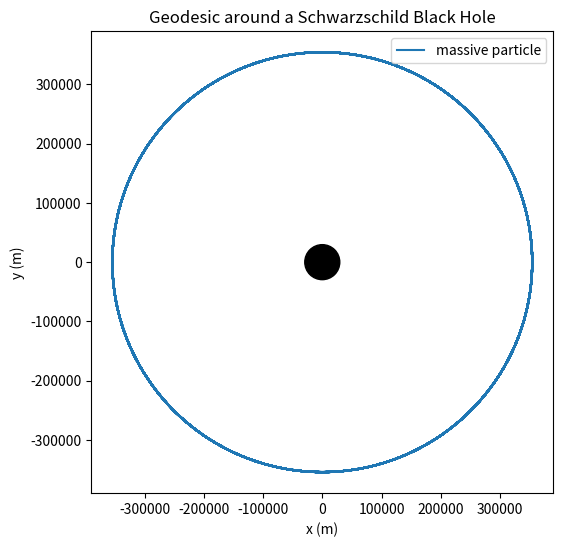
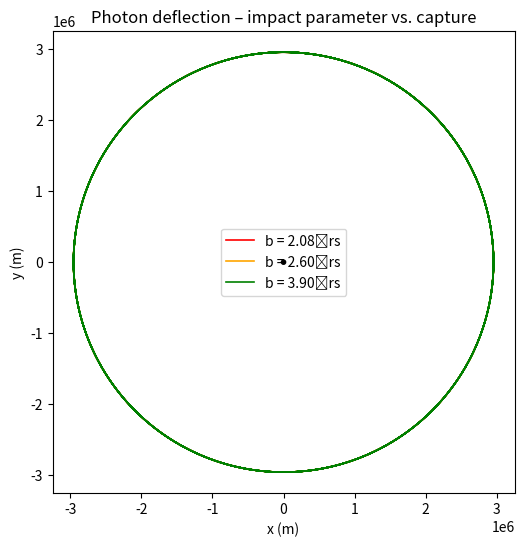

Here is the Python script that generated these plots, in order:

import numpy as np
from scipy.integrate import solve_ivp
import matplotlib.pyplot as plt

# ----------------------------------------------------------------------
#  Physical constants (SI)
# ----------------------------------------------------------------------
G = 6.67430e-11            # m³ kg⁻¹ s⁻²
c = 299_792_458.0          # m s⁻¹

# ----------------------------------------------------------------------
#  Helper functions
# ----------------------------------------------------------------------
def schwarzschild_radius(M_kg: float) -> float:
    """
    Schwarzschild radius rs = 2 G M / c²  (meters)

    Parameters
    ----------
    M_kg : float
        Mass of the black hole in kilograms.

    Returns
    -------
    float
        rs in meters.
    """
    return 2.0 * G * M_kg / c**2


# ----------------------------------------------------------------------
#  Schwarzschild black hole class
# ----------------------------------------------------------------------
class SchwarzschildBlackHole:
    """
    Encapsulates a static, spherically symmetric (Schwarzschild) BH.
    All motion is restricted to the equatorial plane θ = π/2.
    """

    def __init__(self, mass_kg: float):
        """
        Parameters
        ----------
        mass_kg : float
            Black‑hole mass in kilograms.
        """
        self.M = mass_kg                            # kg
        self.rs = schwarzschild_radius(mass_kg)     # meters

    # ------------------------------------------------------------------
    #  Conserved quantities for a circular timelike orbit
    # ------------------------------------------------------------------
    def circular_orbit_E_L(self, r: float):
        """
        Exact energy per unit rest mass (E) and angular momentum per unit
        rest mass (L) of a *stable* circular orbit at radius r (> 3 rs).

        The formulas are (geometrised units G = c = 1, M = rs/2)

            L² = M r / (1 - 3M/r)                (1)
            E² = (r - 2M)² / ( r (r - 3M) )      (2)

        Converting back to SI gives the same dimensionless numbers;
        we multiply by the appropriate powers of c to obtain J kg⁻¹ (energy)
        and m² s⁻¹ (angular momentum).

        Parameters
        ----------
        r : float
            Radius of the circular orbit (meters). Must be > 3 rs.

        Returns
        -------
        E : float
            Conserved energy per unit rest mass (J kg⁻¹).  For a particle at
            rest at infinity, E = c².
        L : float
            Conserved angular momentum per unit rest mass (m² s⁻¹).
        """
        if r <= 3 * self.rs:
            raise ValueError("Circular timelike orbits only exist for r > 3 rs.")

        # Geometrised mass M_geo = G M / c² (has dimensions of length)
        M_geo = G * self.M / c**2
        # Formulas (1)–(2) in geometrised units
        L2_geo = (M_geo * r) / (1.0 - 3.0 * M_geo / r)
        L_geo = np.sqrt(L2_geo)                      # meters
        E2_geo = ((r - 2.0 * M_geo) ** 2) / (r * (r - 3.0 * M_geo))
        E_geo = np.sqrt(E2_geo)                       # dimensionless ( = E / c² )

        # Convert to SI per‑unit‑mass quantities
        L = L_geo * c                               # m² s⁻¹
        E = E_geo * c**2                            # J kg⁻¹
        return E, L

    # ------------------------------------------------------------------
    #  Timelike (massive) geodesic integrator
    # ------------------------------------------------------------------
    def timelike_geodesic(self,
                         r0: float,
                         phi0: float = 0.0,
                         t0: float = 0.0,
                         E: float = None,
                         L: float = None,
                         dr0: float = None,
                         direction: int = -1,
                         tau_max: float = 1e5,
                         max_step: float = None):
        """
        Integrate a massive test‑particle trajectory.

        The equations of motion (using proper time τ as the independent
        variable) are from the Schwarzschild metric with conserved E and L:

            dt/dτ =  E / [ (1 - rs/r) c² ]               (3)
            dφ/dτ =  L / r²                              (4)
            (dr/dτ)² =  E²/c² - (1 - rs/r)(c² + L²/r²)   (5)

        For a given (E, L) the sign of dr/dτ is chosen by ``direction`` or,
        if ``dr0`` is supplied, by its sign.

        Parameters
        ----------
        r0 : float
            Initial radial coordinate (metres).
        phi0, t0 : float, optional
            Initial azimuthal angle (rad) and Schwarzschild coordinate time
            (seconds).  Default to 0.
        E, L : float, optional
            Conserved energy and angular momentum per unit rest mass.
            If omitted the function assumes a *circular* orbit at r0 and
            computes them from ``circular_orbit_E_L``.
        dr0 : float, optional
            Initial proper‑radial velocity dr/dτ (m s⁻¹).  If given, its sign
            overrides ``direction``.
        direction : int, optional
            +1 = outward, -1 = inward.  Used only if ``dr0`` is ``None``.
        tau_max : float, optional
            Maximum proper time to integrate (seconds).  The solver stops
            earlier if the particle crosses the horizon.
        max_step : float, optional
            Upper bound on the integration step‑size (seconds).  If omitted
            it is set automatically to tau_max/5000.

        Returns
        -------
        dict
            Keys ``'tau'``, ``'t'``, ``'r'``, ``'phi'``, ``'E'``, ``'L'``.
        """
        # ------------------------------------------------------------------
        #  Set default conserved quantities (circular orbit) if they are missing
        # ------------------------------------------------------------------
        if (E is None) or (L is None):
            E, L = self.circular_orbit_E_L(r0)
            # For a perfect circular orbit the radial proper velocity is zero
            if dr0 is None:
                dr0 = 0.0

        # ------------------------------------------------------------------
        #  ODE system in proper time τ
        # ------------------------------------------------------------------
        def ode(tau, y):
            """
            y = [t, r, phi]
            Returns dy/dτ.
            """
            t, r, phi = y
            # Guard against entering the singularity
            if r <= self.rs * 1.000001:
                # Freeze the solution – the integrator will stop shortly
                return [0.0, 0.0, 0.0]

            # (1 - rs/r) factor appears often
            factor = 1.0 - self.rs / r

            # ---- dt/dτ (eq. 3) ----
            dt_dtau = E / (factor * c**2)

            # ---- dφ/dτ (eq. 4) ----
            dphi_dtau = L / (r**2)

            # ---- (dr/dτ)² (eq. 5) ----
            radicand = (E**2) / (c**2) - factor * (c**2 + L**2 / (r**2))

            # If the radicand becomes negative the particle has reached a
            # turning point.  We set dr/dτ = 0 there – the sign will be
            # determined by the next step (the solver is adaptive enough).
            if radicand < 0.0:
                dr_dtau = 0.0
            else:
                # Sign choice – from user supplied dr0 or from generic direction
                sign = np.sign(dr0) if dr0 is not None else direction
                dr_dtau = sign * np.sqrt(radicand)

            return [dt_dtau, dr_dtau, dphi_dtau]

        # ------------------------------------------------------------------
        #  Integration
        # ------------------------------------------------------------------
        y0 = [t0, r0, phi0]
        if max_step is None:
            max_step = tau_max / 5000.0

        sol = solve_ivp(
            fun=ode,
            t_span=(0.0, tau_max),
            y0=y0,
            method='RK45',
            max_step=max_step,
            rtol=1e-9,
            atol=1e-12,
        )

        return {
            'tau': sol.t,
            't': sol.y[0],
            'r': sol.y[1],
            'phi': sol.y[2],
            'E': E,
            'L': L,
            'r0': r0,
            'phi0': phi0,
            't0': t0,
        }

    # ------------------------------------------------------------------
    #  Null (photon) geodesic integrator
    # ------------------------------------------------------------------
    def null_geodesic(self,
                      r0: float,
                      impact_parameter: float,
                      phi0: float = 0.0,
                      t0: float = 0.0,
                      direction: int = -1,
                      tau_max: float = 1e5,
                      max_step: float = None):
        """
        Integrate a photon trajectory with a given impact parameter b = L/E.

        In the null case the normalization condition g_{μν}u^μu^ν = 0 leads to

            (dr/dτ)² =  E²/c² - (1 - rs/r) L²/r²         (6)

        We fix a convenient scale by setting E = c (units of velocity); then
        L = b E = b c, where ``b`` is the physical impact parameter
        (metres).

        Parameters
        ----------
        r0 : float
            Starting radius (usually many rs, e.g. 100 rs).
        impact_parameter : float
            b = L/E (metres).  b < 3√3 M (≈ 1.5 rs) leads to capture, larger
            values are deflected.
        direction : int, optional
            -1 = photon moving inward toward the hole, +1 outward.
        tau_max, max_step : float, optional
            Same meaning as in ``timelike_geodesic``.

        Returns
        -------
        dict with the same keys as ``timelike_geodesic`` (plus ``b``).
        """
        # Scale choices (E = c, so L = b c)
        E = c
        L = impact_parameter * c
        b = impact_parameter

        # ------------------------------------------------------------------
        #  ODE system (null)
        # ------------------------------------------------------------------
        def ode(tau, y):
            t, r, phi = y
            if r <= self.rs * 1.000001:
                return [0.0, 0.0, 0.0]

            factor = 1.0 - self.rs / r
            dt_dtau = E / (factor * c**2)            # same as massive case
            dphi_dtau = L / (r**2)

            radicand = (E**2) / (c**2) - factor * (L**2) / (r**2)
            dr_dtau = direction * np.sqrt(radicand) if radicand > 0 else 0.0

            return [dt_dtau, dr_dtau, dphi_dtau]

        y0 = [t0, r0, phi0]
        if max_step is None:
            max_step = tau_max / 5000.0

        sol = solve_ivp(
            fun=ode,
            t_span=(0.0, tau_max),
            y0=y0,
            method='RK45',
            max_step=max_step,
            rtol=1e-9,
            atol=1e-12,
        )

        return {
            'tau': sol.t,
            't': sol.y[0],
            'r': sol.y[1],
            'phi': sol.y[2],
            'E': E,
            'L': L,
            'b': b,
            'r0': r0,
        }

    # ------------------------------------------------------------------
    #  Plotting utilities
    # ------------------------------------------------------------------
    def plot_trajectory(self,
                       traj: dict,
                       ax=None,
                       show_horizon: bool = True,
                       label: str = None,
                       **plot_kwargs):
        """
        Plot a trajectory (r, φ) in Cartesian coordinates.

        Parameters
        ----------
        traj : dict
            Output dictionary from ``timelike_geodesic`` or ``null_geodesic``.
            Must contain ``'r'`` and ``'phi'`` arrays.
        ax : matplotlib.axes.Axes, optional
            Axis to draw on.  If omitted, a new figure+axis is created.
        show_horizon : bool, optional
            Draw the event horizon as a filled black disc.
        label : str, optional
            Legend entry.
        plot_kwargs : dict
            Additional arguments passed to ``ax.plot``.

        Returns
        -------
        matplotlib.axes.Axes
        """
        if ax is None:
            fig, ax = plt.subplots(figsize=(6, 6))

        # Convert polar → Cartesian
        x = traj['r'] * np.cos(traj['phi'])
        y = traj['r'] * np.sin(traj['phi'])

        ax.plot(x, y, label=label, **plot_kwargs)

        if show_horizon:
            horizon = plt.Circle((0, 0), self.rs, color='black', zorder=10)
            ax.add_artist(horizon)

        ax.set_aspect('equal')
        ax.set_xlabel('x (m)')
        ax.set_ylabel('y (m)')
        ax.set_title('Geodesic around a Schwarzschild Black Hole')
        if label is not None:
            ax.legend()
        return ax


# ----------------------------------------------------------------------
#  Example usage (run the file directly)
# ----------------------------------------------------------------------
if __name__ == '__main__':
    # ------------------------------------------------------------------
    #  Choose a black‑hole mass
    # ------------------------------------------------------------------
    M_sun = 1.98847e30                    # kg
    M_bh = 10 * M_sun                     # 10‑solar‑mass BH (typical stellar BH)
    bh = SchwarzschildBlackHole(M_bh)

    print(f"Mass = {M_bh:.3e} kg")
    print(f"Schwarzschild radius = {bh.rs / 1e3:.3f} km")

    # ------------------------------------------------------------------
    #  1) Massive particle on a slightly perturbed circular orbit
    # ------------------------------------------------------------------
    r_circ = 12.0 * bh.rs                # radius of (approx) circular orbit

    # Exact (E, L) for a perfect circle at r_circ
    E_circ, L_circ = bh.circular_orbit_E_L(r_circ)
    print("\nCircular orbit at {:.0f} rs:".format(r_circ / bh.rs))
    print(f"  Energy per unit mass = {E_circ / c**2:.6f} c²")
    print(f"  Angular momentum per unit mass = {L_circ:.3e} m² s⁻¹")

    # Perturb L a little to make the orbit elliptical (precessing)
    L_pert = 0.95 * L_circ

    # Integrate for a proper time of ~ 1 s (for a 10‑M⊙ BH the dynamical time is ≈ 10⁻⁴ s,
    # so 1 s gives many orbits)
    traj_massive = bh.timelike_geodesic(
        r0=r_circ,
        phi0=0.0,
        E=E_circ,
        L=L_pert,
        dr0=0.0,
        direction=-1,
        tau_max=2.0,               # seconds of proper time
    )
    # Plot the orbit
    bh.plot_trajectory(traj_massive, color='tab:blue',
                        label='massive particle', linewidth=1.5)
    plt.show()

    # ------------------------------------------------------------------
    #  2) Photon trajectories with different impact parameters
    # ------------------------------------------------------------------
    # Starting far away (100 rs)
    r_start = 100.0 * bh.rs

    # Critical impact parameter for capture is b_crit = 3*sqrt(3) M_geo = 1.5*sqrt(3) rs ≈ 2.598 rs
    b_crit = 1.5 * np.sqrt(3) * bh.rs
    print("\nCritical photon impact parameter (capture) = {:.3f} rs".format(b_crit / bh.rs))

    # Choose three impact parameters: below, at, and above the critical one
    impact_params = [0.8 * b_crit, 1.0 * b_crit, 1.5 * b_crit]

    fig, ax = plt.subplots(figsize=(6, 6))
    colors = ['red', 'orange', 'green']
    for b, col in zip(impact_params, colors):
        traj_photon = bh.null_geodesic(
            r0=r_start,
            impact_parameter=b,
            direction=-1,
            tau_max=10.0,               # enough to see the turn‑around or capture
        )
        label = f"b = {b / bh.rs:.2f} rs"
        bh.plot_trajectory(traj_photon, ax=ax, label=label,
                            color=col, linewidth=1.2, show_horizon=False)
    # Re‑draw the horizon once (so it sits on top)
    bh.plot_trajectory(traj_photon, ax=ax, show_horizon=True, color='k', linewidth=0)

    ax.set_title('Photon deflection – impact parameter vs. capture')
    ax.legend()
    plt.show()
